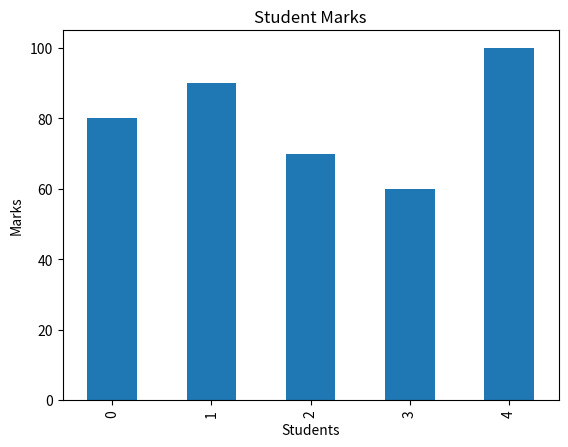

Here is the Python script that generated this plot:

import pandas as pd
import matplotlib.pyplot as plt

# Create a dataset
data = {
    'Name': ['A', 'B', 'C', 'D', 'E'],
    'Marks': [80, 90, 70, 60, 100],
    'Age': [20, 21, 19, 20, 22]
}

df = pd.DataFrame(data)

# Display dataset
print("Dataset:")
print(df)

# Display information
print("\nData Information:")
print(df.info())

# Calculate statistics
print("\nStatistical Summary:")
print(df.describe())

# Find average marks
print("\nAverage Marks:", df['Marks'].mean())

# Draw a graph
df['Marks'].plot(kind='bar')
plt.title("Student Marks")
plt.xlabel("Students")
plt.ylabel("Marks")
plt.show()
